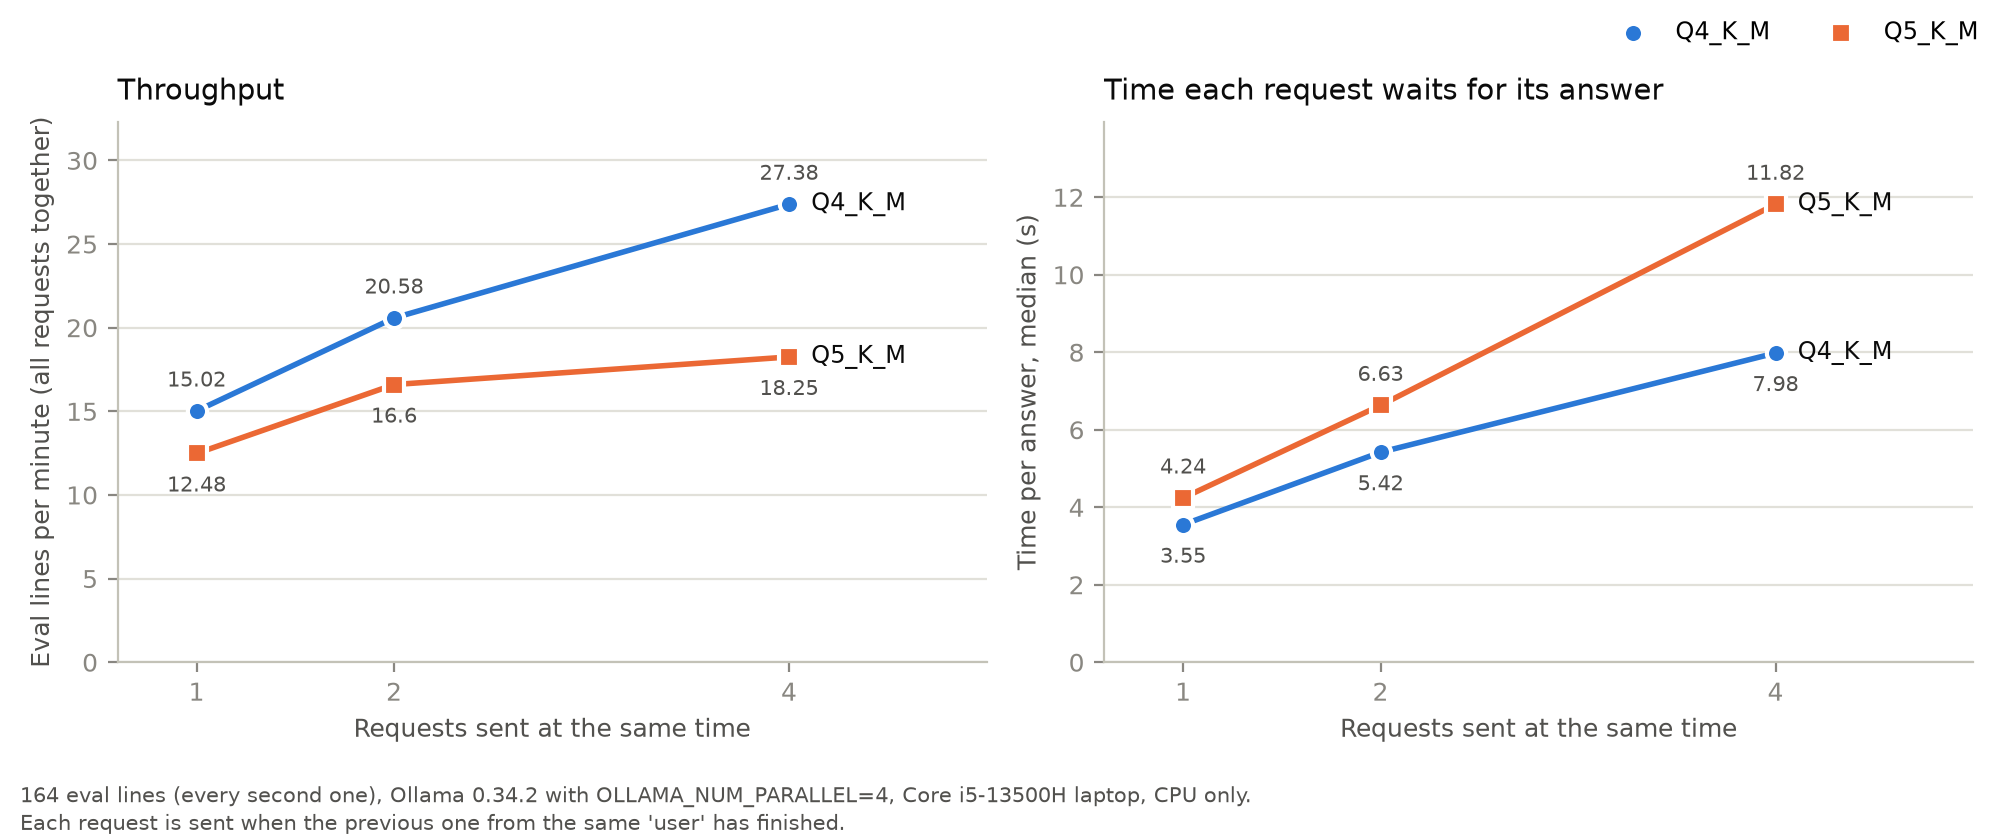

The data file committed next to this chart (first rows):
level, at_once, lines, lines_per_min, output_tok_s_total, latency_p50_s, latency_p95_s, ttft_p50_s, ttft_p95_s, decode_tok_s_per_request, ram_peak_gb, same_answer_as_week4, week4_action_acc, week4_action_macro_f1, week4_severity_acc, week4_service_acc, week4_id_f1, now_action_acc, now_action_macro_f1, now_severity_acc, now_service_acc, now_id_f1
Q4_K_M, 1, 164, 15.02, 13.52, 3.55, 6.64, 0.64, 1.17, 16.7, 2.79, 163/164, 98.2, 88.0, 96.3, 79.3, 91.6, 98.2, 88.0, 96.3, 79.3, 91.4
Q4_K_M, 2, 164, 20.58, 18.54, 5.42, 9.5, 0.78, 1.33, 10.93, 2.95, 159/164, 98.2, 88.0, 96.3, 79.3, 91.6, 97.6, 87.1, 95.7, 79.3, 90.8
Q4_K_M, 4, 164, 27.38, 24.59, 7.98, 14.15, 0.97, 2.18, 7.1, 3.24, 157/164, 98.2, 88.0, 96.3, 79.3, 91.6, 98.2, 88.0, 95.7, 79.3, 91.4
Q5_K_M, 1, 164, 12.48, 11.09, 4.24, 8.04, 1.17, 2.22, 15.32, 2.92, 164/164, 99.4, 99.0, 96.3, 79.3, 92.6, 99.4, 99.0, 96.3, 79.3, 92.6
Q5_K_M, 2, 164, 16.6, 14.79, 6.63, 11.89, 1.24, 2.19, 9.21, 2.94, 163/164, 99.4, 99.0, 96.3, 79.3, 92.6, 99.4, 99.0, 96.3, 79.3, 92.7
Q5_K_M, 4, 164, 18.25, 16.27, 11.82, 22.43, 1.45, 3.95, 4.7, 3.36, 162/164, 99.4, 99.0, 96.3, 79.3, 92.6, 99.4, 99.0, 96.3, 79.3, 92.3
